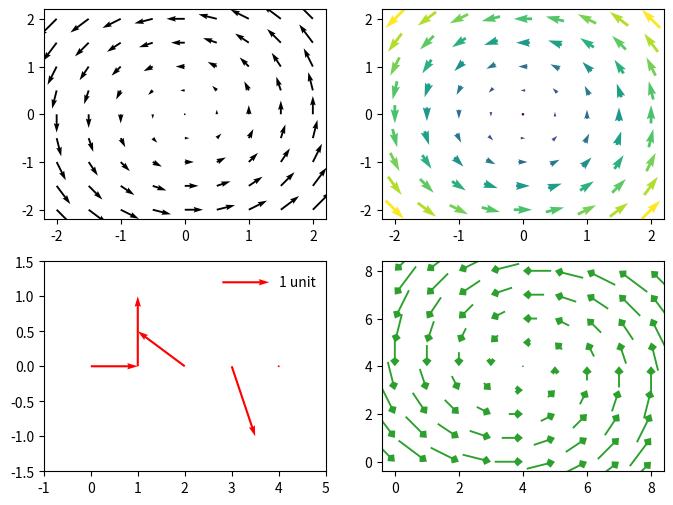

The script that saved this image:
# Written by calculate-plot 0.1.0: this script draws the same figure with Matplotlib 3.11.2.
import locale

import matplotlib.pyplot as plt

# Text is shaped for the language of the locale: this is the one the figure was made with.
try:
    locale.setlocale(locale.LC_CTYPE, "C.UTF-8")
except locale.Error:
    locale.setlocale(locale.LC_CTYPE, "C")

fig, axs = plt.subplots(2, 2, figsize=(8.0, 6.0))
axs[0, 0].quiver([-2.0, -1.5, -1.0, -0.5, 0.0, 0.5, 1.0, 1.5, 2.0], [-2.0, -1.5, -1.0, -0.5, 0.0, 0.5, 1.0, 1.5, 2.0], [[2.0, 2.0, 2.0, 2.0, 2.0, 2.0, 2.0, 2.0, 2.0], [1.5, 1.5, 1.5, 1.5, 1.5, 1.5, 1.5, 1.5, 1.5], [1.0, 1.0, 1.0, 1.0, 1.0, 1.0, 1.0, 1.0, 1.0], [0.5, 0.5, 0.5, 0.5, 0.5, 0.5, 0.5, 0.5, 0.5], [-0.0, -0.0, -0.0, -0.0, -0.0, -0.0, -0.0, -0.0, -0.0], [-0.5, -0.5, -0.5, -0.5, -0.5, -0.5, -0.5, -0.5, -0.5], [-1.0, -1.0, -1.0, -1.0, -1.0, -1.0, -1.0, -1.0, -1.0], [-1.5, -1.5, -1.5, -1.5, -1.5, -1.5, -1.5, -1.5, -1.5], [-2.0, -2.0, -2.0, -2.0, -2.0, -2.0, -2.0, -2.0, -2.0]], [[-2.0, -1.5, -1.0, -0.5, 0.0, 0.5, 1.0, 1.5, 2.0], [-2.0, -1.5, -1.0, -0.5, 0.0, 0.5, 1.0, 1.5, 2.0], [-2.0, -1.5, -1.0, -0.5, 0.0, 0.5, 1.0, 1.5, 2.0], [-2.0, -1.5, -1.0, -0.5, 0.0, 0.5, 1.0, 1.5, 2.0], [-2.0, -1.5, -1.0, -0.5, 0.0, 0.5, 1.0, 1.5, 2.0], [-2.0, -1.5, -1.0, -0.5, 0.0, 0.5, 1.0, 1.5, 2.0], [-2.0, -1.5, -1.0, -0.5, 0.0, 0.5, 1.0, 1.5, 2.0], [-2.0, -1.5, -1.0, -0.5, 0.0, 0.5, 1.0, 1.5, 2.0], [-2.0, -1.5, -1.0, -0.5, 0.0, 0.5, 1.0, 1.5, 2.0]])
axs[0, 1].quiver([-2.0, -1.5, -1.0, -0.5, 0.0, 0.5, 1.0, 1.5, 2.0], [-2.0, -1.5, -1.0, -0.5, 0.0, 0.5, 1.0, 1.5, 2.0], [[2.0, 2.0, 2.0, 2.0, 2.0, 2.0, 2.0, 2.0, 2.0], [1.5, 1.5, 1.5, 1.5, 1.5, 1.5, 1.5, 1.5, 1.5], [1.0, 1.0, 1.0, 1.0, 1.0, 1.0, 1.0, 1.0, 1.0], [0.5, 0.5, 0.5, 0.5, 0.5, 0.5, 0.5, 0.5, 0.5], [-0.0, -0.0, -0.0, -0.0, -0.0, -0.0, -0.0, -0.0, -0.0], [-0.5, -0.5, -0.5, -0.5, -0.5, -0.5, -0.5, -0.5, -0.5], [-1.0, -1.0, -1.0, -1.0, -1.0, -1.0, -1.0, -1.0, -1.0], [-1.5, -1.5, -1.5, -1.5, -1.5, -1.5, -1.5, -1.5, -1.5], [-2.0, -2.0, -2.0, -2.0, -2.0, -2.0, -2.0, -2.0, -2.0]], [[-2.0, -1.5, -1.0, -0.5, 0.0, 0.5, 1.0, 1.5, 2.0], [-2.0, -1.5, -1.0, -0.5, 0.0, 0.5, 1.0, 1.5, 2.0], [-2.0, -1.5, -1.0, -0.5, 0.0, 0.5, 1.0, 1.5, 2.0], [-2.0, -1.5, -1.0, -0.5, 0.0, 0.5, 1.0, 1.5, 2.0], [-2.0, -1.5, -1.0, -0.5, 0.0, 0.5, 1.0, 1.5, 2.0], [-2.0, -1.5, -1.0, -0.5, 0.0, 0.5, 1.0, 1.5, 2.0], [-2.0, -1.5, -1.0, -0.5, 0.0, 0.5, 1.0, 1.5, 2.0], [-2.0, -1.5, -1.0, -0.5, 0.0, 0.5, 1.0, 1.5, 2.0], [-2.0, -1.5, -1.0, -0.5, 0.0, 0.5, 1.0, 1.5, 2.0]], [[2.828, 2.5, 2.236, 2.062, 2.0, 2.062, 2.236, 2.5, 2.828], [2.5, 2.121, 1.803, 1.581, 1.5, 1.581, 1.803, 2.121, 2.5], [2.236, 1.803, 1.414, 1.118, 1.0, 1.118, 1.414, 1.803, 2.236], [2.062, 1.581, 1.118, 0.707, 0.5, 0.707, 1.118, 1.581, 2.062], [2.0, 1.5, 1.0, 0.5, 0.0, 0.5, 1.0, 1.5, 2.0], [2.062, 1.581, 1.118, 0.707, 0.5, 0.707, 1.118, 1.581, 2.062], [2.236, 1.803, 1.414, 1.118, 1.0, 1.118, 1.414, 1.803, 2.236], [2.5, 2.121, 1.803, 1.581, 1.5, 1.581, 1.803, 2.121, 2.5], [2.828, 2.5, 2.236, 2.062, 2.0, 2.062, 2.236, 2.5, 2.828]], cmap='viridis', pivot='mid', width=0.01)
q = axs[1, 0].quiver([0, 1, 2, 3, 4], [0, 0, 0, 0, 0], [1, 0, -1, 0.5, 0.01], [0, 1, 0.5, -1, 0.0], angles='xy', scale_units='xy', scale=1, color='r')
axs[1, 0].set_xlim(-1, 5)
axs[1, 0].set_ylim(-1.5, 1.5)
axs[1, 0].quiverkey(q, 0.8, 0.9, 1, '1 unit', labelpos='E')
axs[1, 1].quiver([[2.0, 2.0, 2.0, 2.0, 2.0, 2.0, 2.0, 2.0, 2.0], [1.5, 1.5, 1.5, 1.5, 1.5, 1.5, 1.5, 1.5, 1.5], [1.0, 1.0, 1.0, 1.0, 1.0, 1.0, 1.0, 1.0, 1.0], [0.5, 0.5, 0.5, 0.5, 0.5, 0.5, 0.5, 0.5, 0.5], [-0.0, -0.0, -0.0, -0.0, -0.0, -0.0, -0.0, -0.0, -0.0], [-0.5, -0.5, -0.5, -0.5, -0.5, -0.5, -0.5, -0.5, -0.5], [-1.0, -1.0, -1.0, -1.0, -1.0, -1.0, -1.0, -1.0, -1.0], [-1.5, -1.5, -1.5, -1.5, -1.5, -1.5, -1.5, -1.5, -1.5], [-2.0, -2.0, -2.0, -2.0, -2.0, -2.0, -2.0, -2.0, -2.0]], [[-2.0, -1.5, -1.0, -0.5, 0.0, 0.5, 1.0, 1.5, 2.0], [-2.0, -1.5, -1.0, -0.5, 0.0, 0.5, 1.0, 1.5, 2.0], [-2.0, -1.5, -1.0, -0.5, 0.0, 0.5, 1.0, 1.5, 2.0], [-2.0, -1.5, -1.0, -0.5, 0.0, 0.5, 1.0, 1.5, 2.0], [-2.0, -1.5, -1.0, -0.5, 0.0, 0.5, 1.0, 1.5, 2.0], [-2.0, -1.5, -1.0, -0.5, 0.0, 0.5, 1.0, 1.5, 2.0], [-2.0, -1.5, -1.0, -0.5, 0.0, 0.5, 1.0, 1.5, 2.0], [-2.0, -1.5, -1.0, -0.5, 0.0, 0.5, 1.0, 1.5, 2.0], [-2.0, -1.5, -1.0, -0.5, 0.0, 0.5, 1.0, 1.5, 2.0]], units='xy', scale=2, headwidth=5, headlength=3, pivot='tip', color='C2')

if __name__ == "__main__":
    plt.show()
